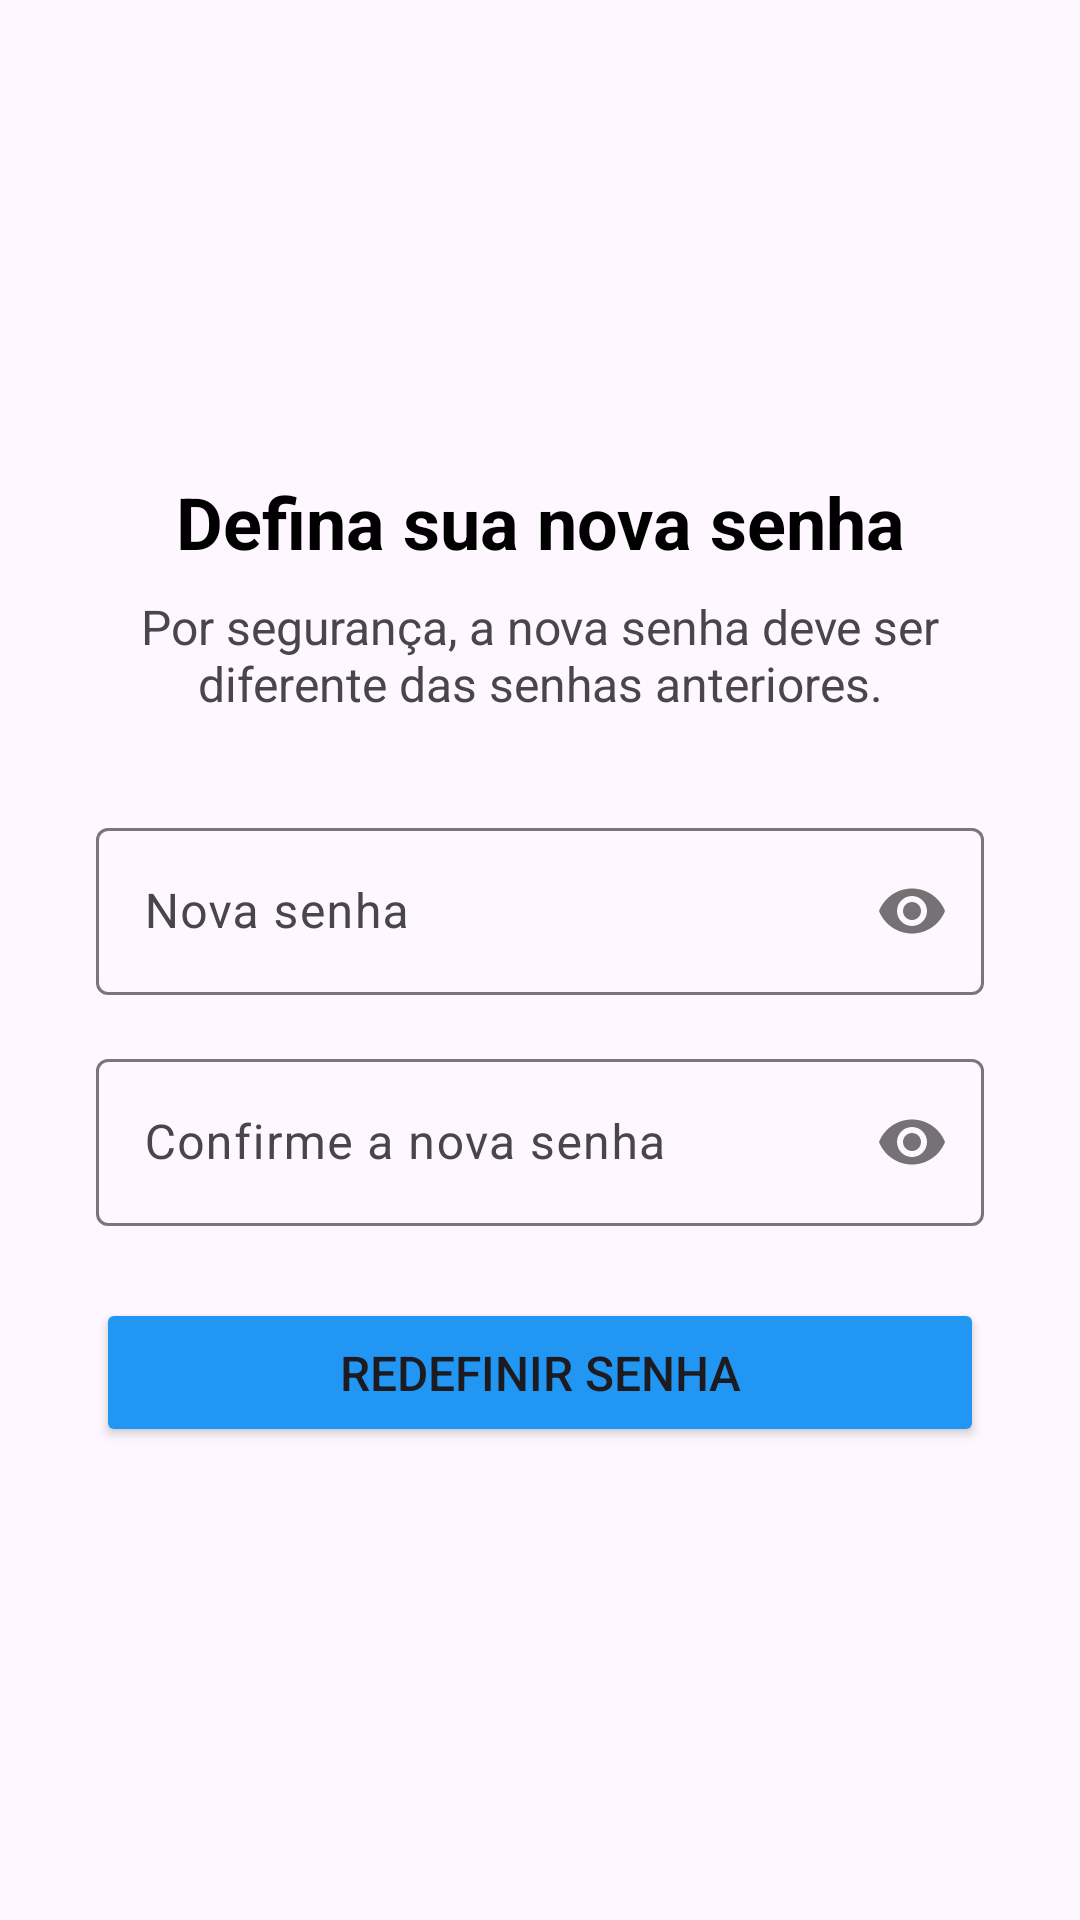

Produce the Android XML layout that renders to this screen, including the resource entries it uses.
<!-- AndroidManifest.xml: application theme Theme.AppCentralclim -->
<!-- res/layout/activity_redefinir_senha.xml -->
<?xml version="1.0" encoding="utf-8"?>
<androidx.constraintlayout.widget.ConstraintLayout xmlns:android="http://schemas.android.com/apk/res/android"
    xmlns:app="http://schemas.android.com/apk/res-auto"
    xmlns:tools="http://schemas.android.com/tools"
    android:layout_width="match_parent"
    android:layout_height="match_parent"
    android:padding="32dp"
    tools:context=".Telas.RedefinirSenhaActivity">

    <TextView
        android:id="@+id/textViewTitle"
        android:layout_width="wrap_content"
        android:layout_height="wrap_content"
        android:text="Defina sua nova senha"
        android:textColor="@android:color/black"
        android:textSize="24sp"
        android:textStyle="bold"
        app:layout_constraintBottom_toTopOf="@+id/textViewSubtitle"
        app:layout_constraintEnd_toEndOf="parent"
        app:layout_constraintStart_toStartOf="parent"
        app:layout_constraintTop_toTopOf="parent"
        app:layout_constraintVertical_chainStyle="packed" />

    <TextView
        android:id="@+id/textViewSubtitle"
        android:layout_width="0dp"
        android:layout_height="wrap_content"
        android:layout_marginTop="8dp"
        android:text="Por segurança, a nova senha deve ser diferente das senhas anteriores."
        android:textAlignment="center"
        android:textSize="16sp"
        app:layout_constraintBottom_toTopOf="@+id/textInputLayoutNovaSenha"
        app:layout_constraintEnd_toEndOf="parent"
        app:layout_constraintStart_toStartOf="parent"
        app:layout_constraintTop_toBottomOf="@+id/textViewTitle" />

    
    <com.google.android.material.textfield.TextInputLayout
        android:id="@+id/textInputLayoutNovaSenha"
        android:layout_width="0dp"
        android:layout_height="wrap_content"
        android:layout_marginTop="32dp"
        android:hint="Nova senha"
        app:passwordToggleEnabled="true"
        app:layout_constraintBottom_toTopOf="@+id/textInputLayoutConfirmarSenha"
        app:layout_constraintEnd_toEndOf="parent"
        app:layout_constraintStart_toStartOf="parent"
        app:layout_constraintTop_toBottomOf="@+id/textViewSubtitle">

        <com.google.android.material.textfield.TextInputEditText
            android:id="@+id/editTextNovaSenha"
            android:layout_width="match_parent"
            android:layout_height="wrap_content"
            android:inputType="textPassword" />

    </com.google.android.material.textfield.TextInputLayout>

    
    <com.google.android.material.textfield.TextInputLayout
        android:id="@+id/textInputLayoutConfirmarSenha"
        android:layout_width="0dp"
        android:layout_height="wrap_content"
        android:layout_marginTop="16dp"
        android:hint="Confirme a nova senha"
        app:passwordToggleEnabled="true"
        app:layout_constraintBottom_toTopOf="@+id/buttonRedefinirSenha"
        app:layout_constraintEnd_toEndOf="parent"
        app:layout_constraintStart_toStartOf="parent"
        app:layout_constraintTop_toBottomOf="@+id/textInputLayoutNovaSenha">

        <com.google.android.material.textfield.TextInputEditText
            android:id="@+id/editTextConfirmarSenha"
            android:layout_width="match_parent"
            android:layout_height="wrap_content"
            android:inputType="textPassword" />

    </com.google.android.material.textfield.TextInputLayout>

    <Button
        android:id="@+id/buttonRedefinirSenha"
        android:layout_width="0dp"
        android:layout_height="wrap_content"
        android:layout_marginTop="24dp"
        android:backgroundTint="#2196F3"
        android:padding="14dp"
        android:text="Redefinir Senha"
        android:textSize="16sp"
        app:layout_constraintBottom_toBottomOf="parent"
        app:layout_constraintEnd_toEndOf="parent"
        app:layout_constraintStart_toStartOf="parent"
        app:layout_constraintTop_toBottomOf="@+id/textInputLayoutConfirmarSenha" />

</androidx.constraintlayout.widget.ConstraintLayout>
<!-- resources referenced by this layout -->
<resources>
  <style name="Theme.AppCentralclim" parent="Base.Theme.AppCentralclim" />
  <style name="Base.Theme.AppCentralclim" parent="Theme.Material3.DayNight.NoActionBar">
          
          
      </style>
</resources>
